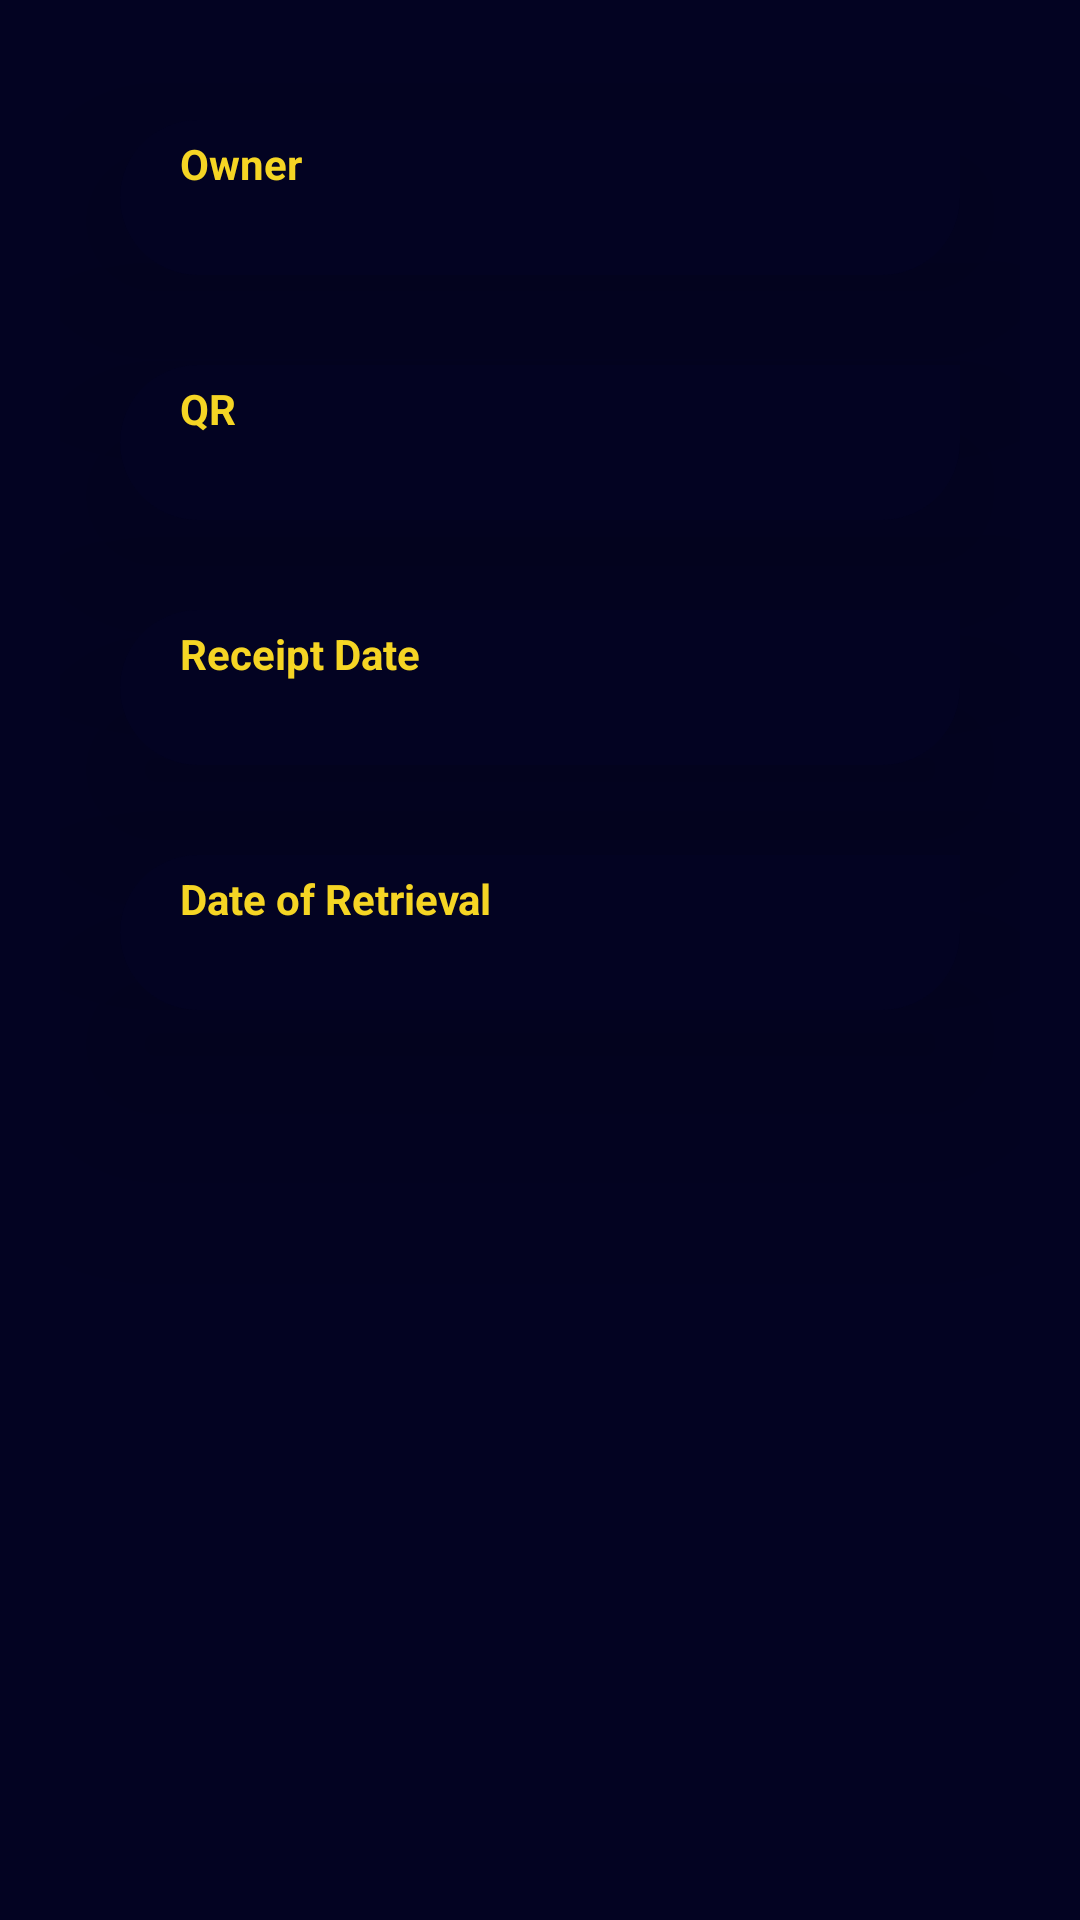

Reconstruct the res/layout file that produces this screen, plus the resources it refers to.
<!-- AndroidManifest.xml: application theme AppTheme -->
<!-- res/layout/activity_result_qr.xml -->
<?xml version="1.0" encoding="utf-8"?>
<ScrollView
    xmlns:android="http://schemas.android.com/apk/res/android"
    xmlns:tools="http://schemas.android.com/tools"
    android:layout_width="match_parent"
    android:layout_height="match_parent"
    android:background="@color/colorPrimary"
    tools:context=".view.qr.ResultQrActivity">

  <LinearLayout
      android:layout_margin="20dp"
      android:orientation="vertical"
      android:layout_width="match_parent"
      android:layout_height="wrap_content">

    <LinearLayout
        android:background="@drawable/card_primary"
        android:layout_marginTop="20dp"
        android:layout_marginStart="20dp"
        android:layout_marginEnd="20dp"
        android:layout_marginBottom="10dp"
        android:orientation="vertical"
        android:layout_width="match_parent"
        android:elevation="50dp"
        android:layout_height="wrap_content">

      <TextView
          android:text="@string/owner"
          android:layout_marginTop="5dp"
          android:layout_marginStart="20dp"
          android:layout_marginEnd="20dp"
          android:textStyle="bold"
          android:layout_width="match_parent"
          android:layout_height="wrap_content"
          android:textColor="@color/colorAccent"/>

      <TextView
          android:layout_marginStart="25dp"
          android:layout_marginEnd="25dp"
          android:layout_marginBottom="5dp"
          android:textSize="17sp"
          android:layout_width="match_parent"
          android:layout_height="wrap_content"
          android:textColor="@color/colorAccent"
          android:id="@+id/usernameTextView"/>

    </LinearLayout>

    <LinearLayout
        android:background="@drawable/card_primary"
        android:layout_marginTop="20dp"
        android:layout_marginStart="20dp"
        android:layout_marginEnd="20dp"
        android:layout_marginBottom="10dp"
        android:orientation="vertical"
        android:layout_width="match_parent"
        android:elevation="50dp"
        android:layout_height="wrap_content">

      <TextView
          android:text="@string/qr"
          android:layout_marginTop="5dp"
          android:layout_marginStart="20dp"
          android:layout_marginEnd="20dp"
          android:textStyle="bold"
          android:layout_width="match_parent"
          android:layout_height="wrap_content"
          android:textColor="@color/colorAccent"/>

      <TextView
          android:layout_marginStart="25dp"
          android:layout_marginEnd="25dp"
          android:layout_marginBottom="5dp"
          android:textSize="17sp"
          android:layout_width="match_parent"
          android:layout_height="wrap_content"
          android:textColor="@color/colorAccent"
          android:id="@+id/qrCodeTextView"/>

    </LinearLayout>

    <LinearLayout
        android:background="@drawable/card_primary"
        android:layout_marginTop="20dp"
        android:layout_marginStart="20dp"
        android:layout_marginEnd="20dp"
        android:layout_marginBottom="10dp"
        android:orientation="vertical"
        android:layout_width="match_parent"
        android:elevation="50dp"
        android:layout_height="wrap_content">

      <TextView
          android:text="@string/receipt_date"
          android:layout_marginTop="5dp"
          android:layout_marginStart="20dp"
          android:layout_marginEnd="20dp"
          android:textStyle="bold"
          android:layout_width="match_parent"
          android:layout_height="wrap_content"
          android:textColor="@color/colorAccent"/>

      <TextView
          android:layout_marginStart="25dp"
          android:layout_marginEnd="25dp"
          android:layout_marginBottom="5dp"
          android:textSize="17sp"
          android:layout_width="match_parent"
          android:layout_height="wrap_content"
          android:textColor="@color/colorAccent"
          android:id="@+id/getDateTextView"/>

    </LinearLayout>

    <LinearLayout
        android:background="@drawable/card_primary"
        android:layout_marginTop="20dp"
        android:layout_marginStart="20dp"
        android:layout_marginEnd="20dp"
        android:layout_marginBottom="10dp"
        android:orientation="vertical"
        android:layout_width="match_parent"
        android:elevation="50dp"
        android:layout_height="wrap_content">

      <TextView
          android:text="@string/date_of_retrieval"
          android:layout_marginTop="5dp"
          android:layout_marginStart="20dp"
          android:layout_marginEnd="20dp"
          android:textStyle="bold"
          android:layout_width="match_parent"
          android:layout_height="wrap_content"
          android:textColor="@color/colorAccent"/>

      <TextView
          android:layout_marginStart="25dp"
          android:layout_marginEnd="25dp"
          android:layout_marginBottom="5dp"
          android:textSize="17sp"
          android:layout_width="match_parent"
          android:layout_height="wrap_content"
          android:textColor="@color/colorAccent"
          android:id="@+id/sendDateTextView"/>

    </LinearLayout>

    <Space
        android:layout_width="match_parent"
        android:layout_height="200dp"/>

  </LinearLayout>

</ScrollView>
<!-- resources referenced by this layout -->
<resources>
  <color name="colorAccent">#F5D524</color>
  <color name="colorPrimary">#030322</color>
  <!-- drawable card_primary (drawable) -->
  <?xml version="1.0" encoding="utf-8"?>
  <selector xmlns:android="http://schemas.android.com/apk/res/android">
      <item android:state_pressed="true">
          <shape android:shape="rectangle">
              <solid android:color="@color/colorPrimaryDark" />
              
              <corners android:topLeftRadius="50dp"
                       android:bottomLeftRadius="50dp"
                       android:bottomRightRadius="50dp"/>
          </shape>
      </item>
      <item android:state_focused="true">
          <shape android:shape="rectangle">
              <solid android:color="@color/colorPrimaryLight" />
              
              <corners android:topLeftRadius="50dp"
                       android:bottomLeftRadius="50dp"
                       android:bottomRightRadius="50dp"/>
          </shape>
      </item>
      <item>
          <shape android:shape="rectangle">
              <solid android:color="@color/colorPrimary" />
              
              <corners android:topLeftRadius="50dp"
                       android:bottomLeftRadius="50dp"
                       android:bottomRightRadius="50dp"/>
          </shape>
      </item>
  </selector>
  <string name="date_of_retrieval">Date of Retrieval</string>
  <string name="owner">Owner</string>
  <string name="qr">QR</string>
  <string name="receipt_date">Receipt Date</string>
  <style name="AppTheme" parent="Theme.AppCompat.Light.DarkActionBar">
          <item name="colorPrimary">@color/colorPrimary</item>
          <item name="colorPrimaryDark">@color/colorPrimaryDark</item>
          <item name="colorAccent">@color/colorAccent</item>
      </style>
  <color name="colorPrimaryDark">#000000</color>
  <color name="colorPrimaryLight">#2b2e4a</color>
</resources>
